Run: headless pygame with SDL's dummy video driver; simulated clock (each Clock.tick advances the game by its frame time, no real sleeping); random seed 0; keys injected as events and as key.get_pressed() state; no mouse input.
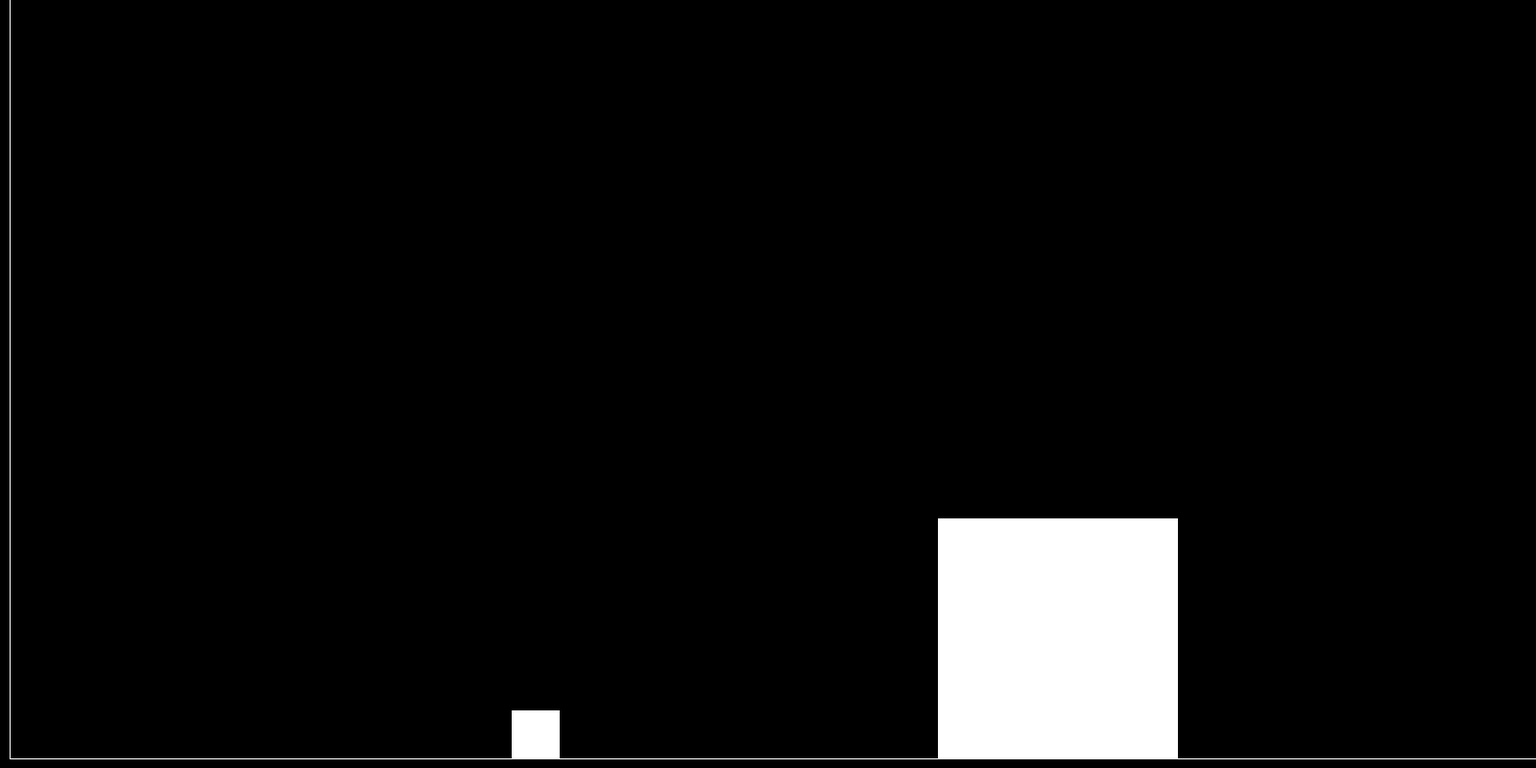
Frame 1 of 4 · flips 1–60 · no input
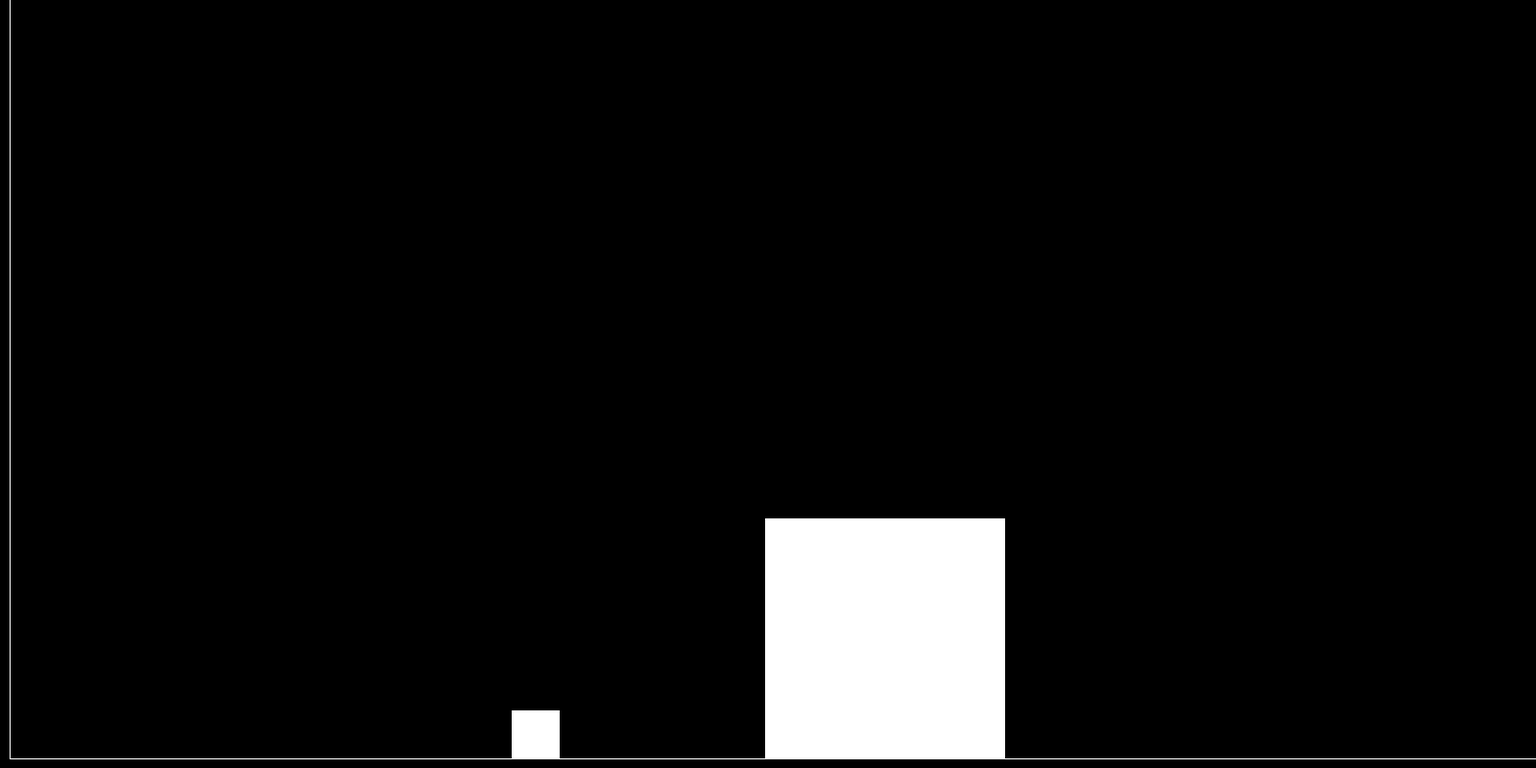
Frame 2 of 4 · flips 61–180 · tapped SPACE, RETURN · held RIGHT (→), D
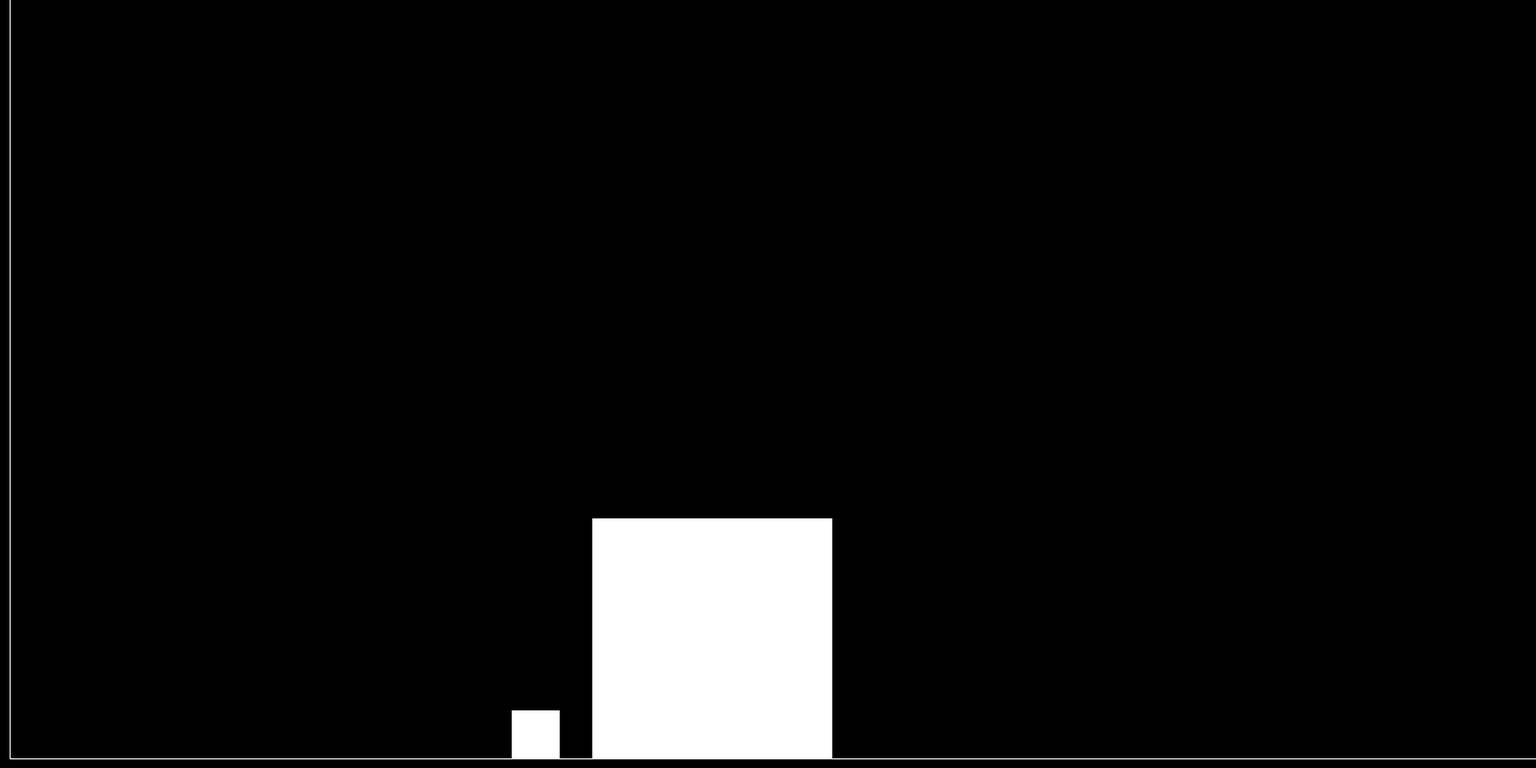
Frame 3 of 4 · flips 181–300 · held DOWN (↓), S
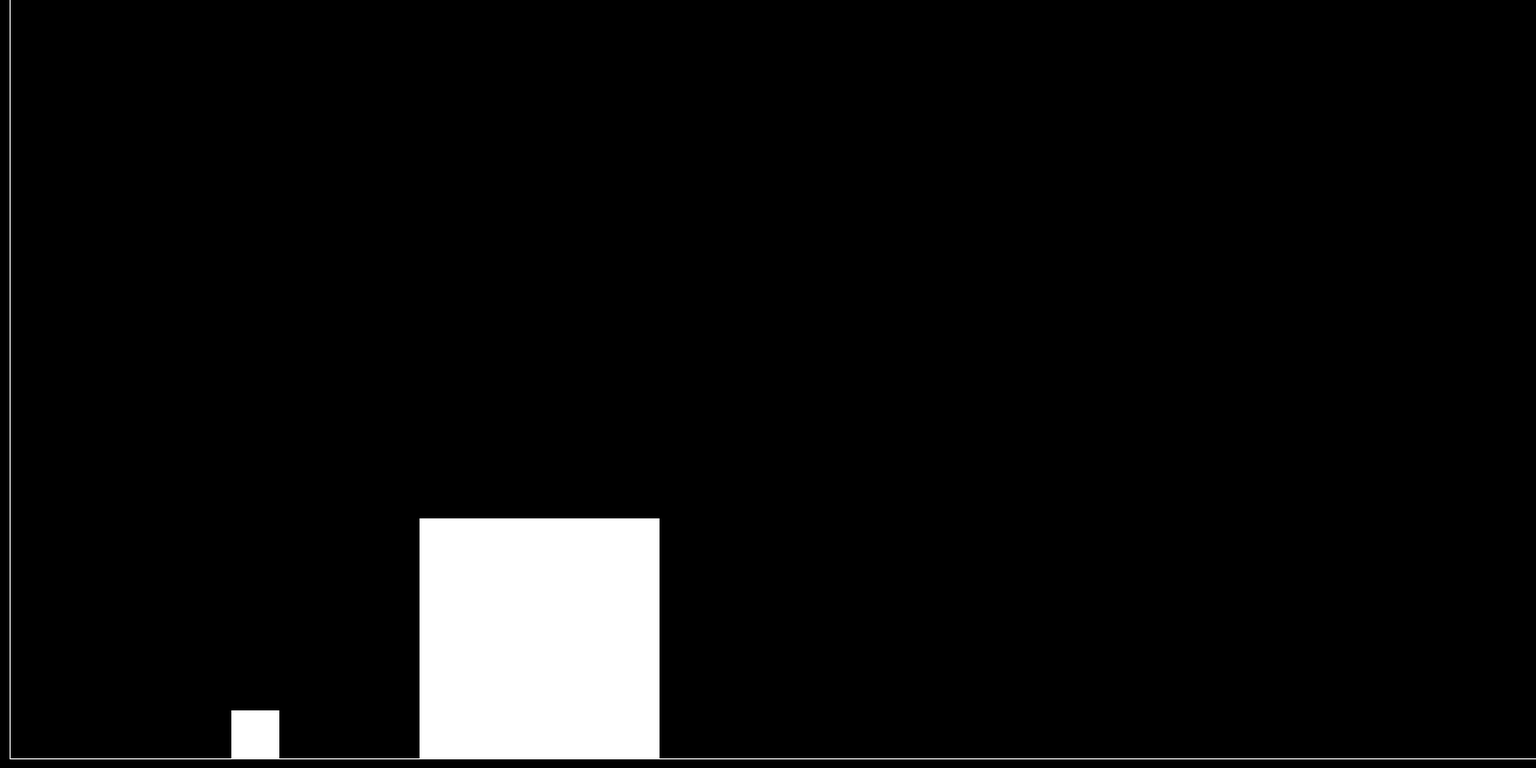
Frame 4 of 4 · flips 301–420 · held LEFT (←), A, UP (↑), W

The pygame program that drew these frames:

import pygame
from time import sleep

BLACK = (0, 0, 0)
WHITE = (255, 255, 255)

class Block():
    def __init__(self, length, mass, velocity, left, bot):
        self.length = length
        self.mass = mass
        self.velocity = velocity
        self.left = left
        self.rect = pygame.Rect(left, bot - length, length, length)
        self.right = left + length

    def getPos(self): # left and right x coords
        return (self.left, self.right)

    def update(self, dt):
        self.left += self.velocity * dt
        self.right = self.left + self.length
    
    def switchDir(self):
        self.velocity = -1 * self.velocity

    def updateVisuals(self):
        self.rect.x = self.left

    def draw(self, screen):        
        pygame.draw.rect(screen, WHITE, self.rect)
        
    @staticmethod
    def collision(block1, block2):
        m1, v10, m2, v20 = block1.mass, block1.velocity, block2.mass, block2.velocity
        block1.velocity = (m1*v10+m2*v20-m2*v10+m2*v20)/(m1+m2)
        block2.velocity = (m1*v10+m2*v20-m1*v20+m1*v10)/(m1+m2)

class Sim():
    def __init__(self, digits):
        self.dim = 1600, 800
        pygame.init()
        self.screen = pygame.display.set_mode(self.dim)
        self.left = 10
        self.bot = self.dim[1] - 10
        # self.font = pygame.font.SysFont(None, 24)
        self.collisions = 0
        self.block1 = Block(50, 1, 0, self.dim[0]*(1/3), self.bot)
        self.block2 = Block(50 * digits, 100 ** (digits - 1), -30, self.dim[0]*(2/3), self.bot)
        self.line = (self.left, 0, self.left, self.dim[1])
        self.rate = 5

    def run(self):
        dt = 0.01
        running = True
        while running:
            for event in pygame.event.get():
                if (event.type == pygame.QUIT):
                    running = False  
            self.screen.fill(BLACK)           
            pygame.draw.line(self.screen, WHITE, (10, 0), (10, self.bot))
            pygame.draw.line(self.screen, WHITE, (10, self.bot), (self.dim[0], self.bot)) 
            r = self.fastRate() if self.block2.left < self.left + (self.block1.length * 2) else self.rate
            for i in range(r):
                self.advance(dt)
                self.handleCollisions()
            self.updateVisuals()
            self.drawBlocks()
            pygame.display.flip()

        pygame.quit()

    def drawBlocks(self):
        self.block1.draw(self.screen)
        self.block2.draw(self.screen)

    def fastRate(self):
        dist = self.block2.left - (self.left + self.block1.length)
        return int((self.rate * 10) / dist)

    def updateVisuals(self):
        self.block1.updateVisuals()
        self.block2.updateVisuals()

    def advance(self, dt):
        self.block1.update(dt)
        self.block2.update(dt)
        
    def handleCollisions(self):
        collision = False
        if self.block1.left < self.left:
            distError = self.block1.left - self.left
            timeError = distError / self.block1.velocity
            self.advance(-timeError)
            self.block1.switchDir()
            collision = True
        elif self.block1.right > self.block2.left:
            timeError = (self.block1.right-self.block2.left)/(self.block1.velocity-self.block2.velocity)
            self.advance(-timeError)
            Block.collision(self.block1, self.block2)
            collision = True
        if collision:
            self.collisions += 1
            self.drawNumber()

    def drawNumber(self):
        # img = font.render(str(self.collisions), True, WHITE)
        # self.screen.blit(img, (WIDTH - 100, 50))
        print(self.collisions)

sim = Sim(5)
sim.run()
